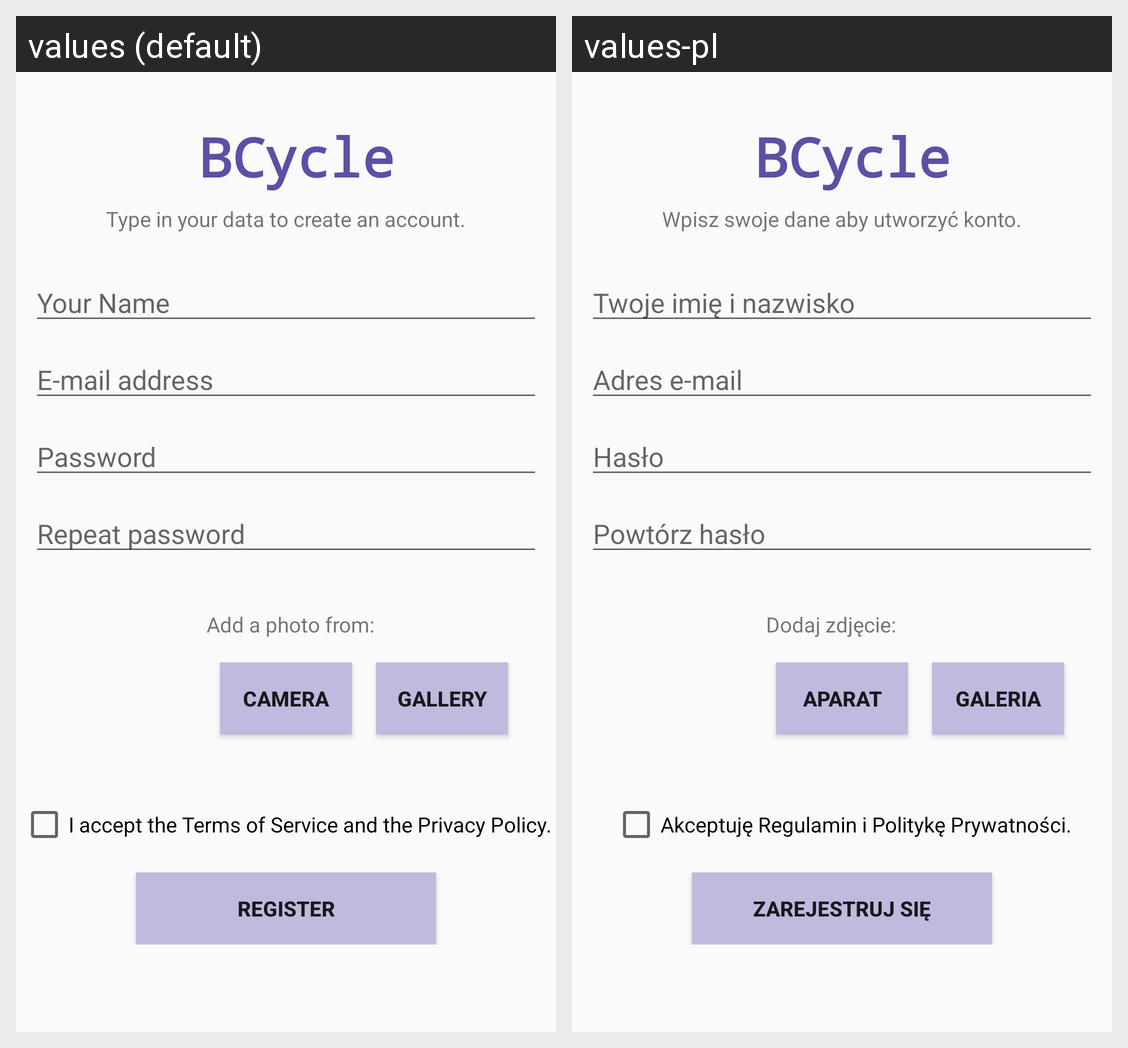

For this localized Android screen grid, give each drawn string resource with its value in every locale shown.
Android screen res/layout/activity_register.xml rendered under 2 locales, left to right: values (default), values-pl. Device: Nexus 5 (rendered at 1080×1920; each locale shown at half size, 540×960, under a caption strip naming it); theme AppTheme.
Strings drawn on this screen, with the default value and each locale's value (text and hints the layout hard-codes, and strings that could not be matched under every locale, appear in the picture but are not listed):

app_name
  values: BCycle
  values-pl: BCycle

register_info
  values: Type in your data to create an account.
  values-pl: Wpisz swoje dane aby utworzyć konto.

prompt_name
  values: Your Name
  values-pl: Twoje imię i nazwisko

prompt_email
  values: E-mail address
  values-pl: Adres e-mail

prompt_password
  values: Password
  values-pl: Hasło

prompt_repeat_password
  values: Repeat password
  values-pl: Powtórz hasło

add_a_photo_info
  values: Add a photo from:
  values-pl: Dodaj zdjęcie:

camera
  values: Camera
  values-pl: Aparat

gallery
  values: Gallery
  values-pl: Galeria

privacy_policy_info
  values: I accept the Terms of Service and the Privacy Policy.
  values-pl: Akceptuję Regulamin i Politykę Prywatności.

action_register
  values: REGISTER
  values-pl: ZAREJESTRUJ SIĘ
